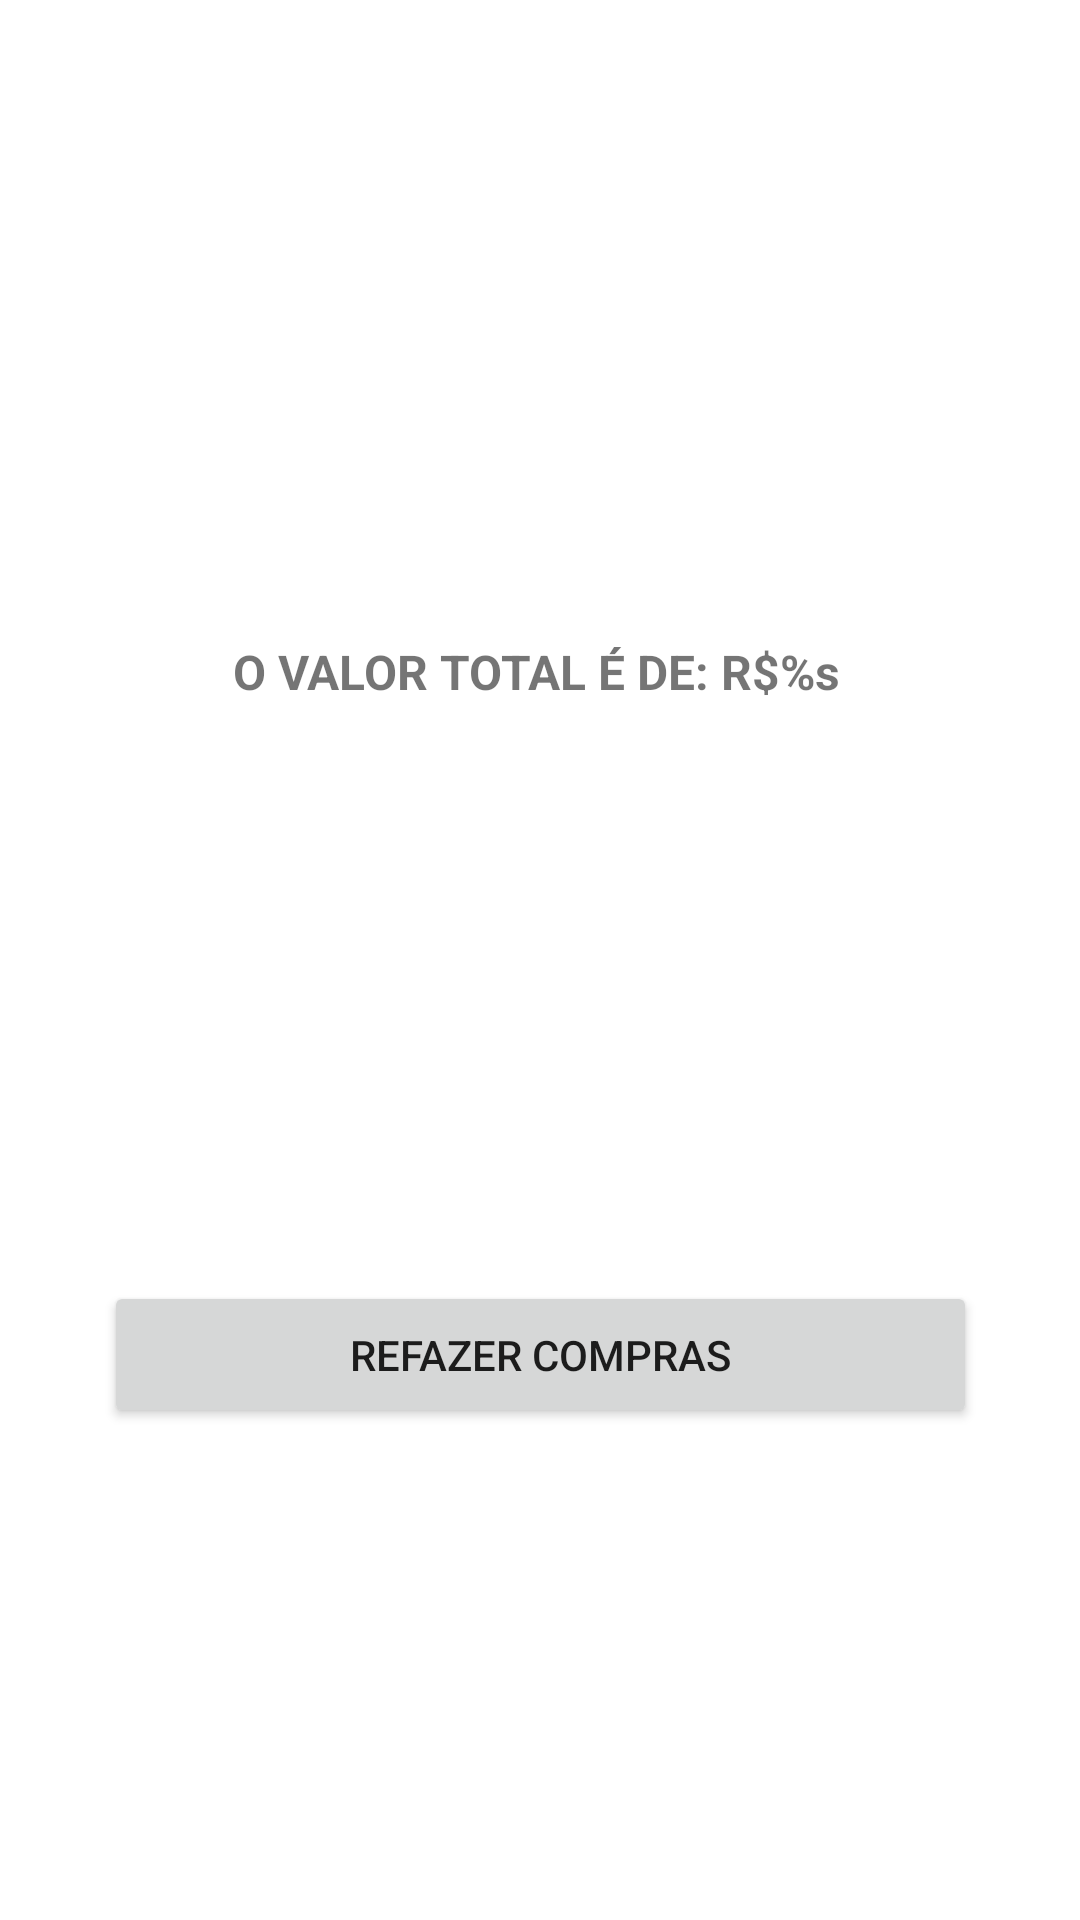

Android layout source for this screen:
<!-- AndroidManifest.xml: application theme Theme.CaixaSupermercado -->
<!-- res/layout/activity_main2.xml -->
<?xml version="1.0" encoding="utf-8"?>
<androidx.constraintlayout.widget.ConstraintLayout xmlns:android="http://schemas.android.com/apk/res/android"
    xmlns:app="http://schemas.android.com/apk/res-auto"
    xmlns:tools="http://schemas.android.com/tools"
    android:layout_width="match_parent"
    android:layout_height="match_parent"
    tools:context=".segundaTela.MainActivity2">

    <ImageView
        android:id="@+id/ivCarrinho"
        android:layout_width="@dimen/tamanho_125"
        android:layout_height="@dimen/tamanho_125"
        android:contentDescription="@string/descricao_img"
        android:src="@drawable/carrinho"
        app:layout_constraintEnd_toEndOf="parent"
        app:layout_constraintStart_toStartOf="parent"
        app:layout_constraintTop_toTopOf="parent" />

    <TextView
        android:id="@+id/tvMensagem"
        android:textStyle="bold"
        android:layout_width="299dp"
        android:layout_height="50dp"
        android:layout_marginTop="88dp"
        android:text="@string/valor_total"
        android:textAlignment="center"
        android:textSize="@dimen/tamanho_texto_16"
        app:layout_constraintEnd_toEndOf="@+id/ivCarrinho"
        app:layout_constraintHorizontal_bias="0.509"
        app:layout_constraintStart_toStartOf="@+id/ivCarrinho"
        app:layout_constraintTop_toBottomOf="@+id/ivCarrinho" />

    <Button
        android:id="@+id/btnVoltar"
        android:layout_width="291dp"
        android:layout_height="49dp"
        android:text="@string/refazer_compras"
        android:textAllCaps="true"
        app:layout_constraintBottom_toBottomOf="parent"
        app:layout_constraintEnd_toEndOf="parent"
        app:layout_constraintStart_toStartOf="parent"
        app:layout_constraintTop_toBottomOf="@+id/tvMensagem" />

</androidx.constraintlayout.widget.ConstraintLayout>
<!-- resources referenced by this layout -->
<resources>
  <dimen name="tamanho_125">125dp</dimen>
  <dimen name="tamanho_texto_16">16sp</dimen>
  <string name="descricao_img">imagem ilustrativa de um carrinho de compras</string>
  <string name="refazer_compras">Refazer compras</string>
  <string name="valor_total">O VALOR TOTAL É DE: R$%s</string>
  <style name="Theme.CaixaSupermercado" parent="Theme.MaterialComponents.DayNight.DarkActionBar">
          
          <item name="colorPrimary">@color/cor_secundaria</item>
          <item name="colorPrimaryVariant">@color/cor_primaria</item>
          <item name="colorOnPrimary">@color/white</item>
          
          <item name="colorSecondary">@color/teal_200</item>
          <item name="colorSecondaryVariant">@color/teal_700</item>
          <item name="colorOnSecondary">@color/black</item>
          
          <item name="android:statusBarColor" tools:targetApi="l">?attr/colorPrimaryVariant</item>
          
      </style>
  <color name="cor_secundaria">#9CCC65</color>
  <color name="cor_primaria">#6B9B37</color>
  <color name="white">#FFFFFFFF</color>
  <color name="teal_200">#FF03DAC5</color>
  <color name="teal_700">#FF018786</color>
  <color name="black">#FF000000</color>
</resources>
